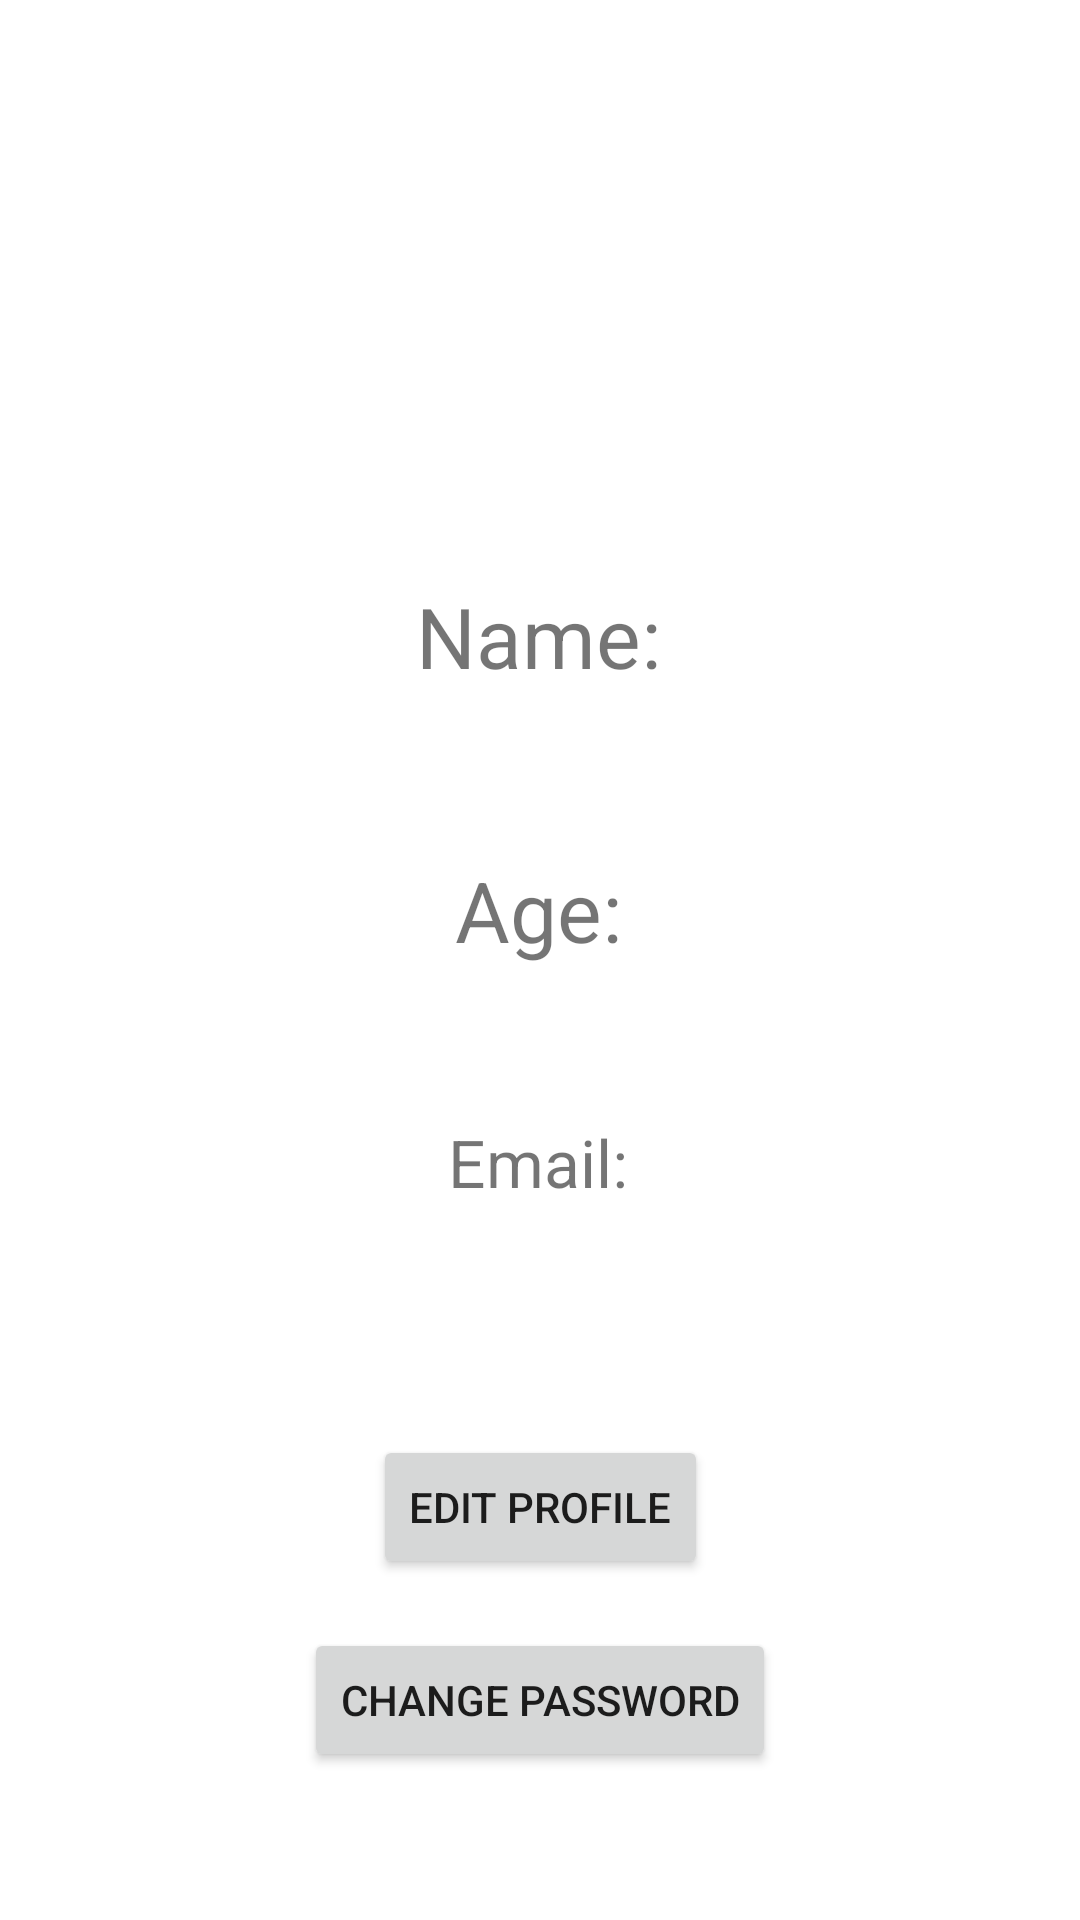

Reconstruct the res/layout file that produces this screen, plus the resources it refers to.
<!-- AndroidManifest.xml: application theme Theme.FitnessProgressTracker -->
<!-- res/layout/activity_profile.xml -->
<?xml version="1.0" encoding="utf-8"?>
<androidx.constraintlayout.widget.ConstraintLayout xmlns:android="http://schemas.android.com/apk/res/android"
    xmlns:app="http://schemas.android.com/apk/res-auto"
    xmlns:tools="http://schemas.android.com/tools"
    android:layout_width="match_parent"
    android:layout_height="match_parent"
    tools:context=".ProfileActivity">

    <ImageView
        android:id="@+id/ivProfilePic"
        android:layout_width="110dp"
        android:layout_height="110dp"
        app:layout_constraintBottom_toBottomOf="parent"
        app:layout_constraintEnd_toEndOf="parent"
        app:layout_constraintHorizontal_bias="0.498"
        app:layout_constraintStart_toStartOf="parent"
        app:layout_constraintTop_toTopOf="parent"
        app:layout_constraintVertical_bias="0.056"
        app:srcCompat="@drawable/default_profile_picture" />

    <TextView
        android:id="@+id/tvProfileName"
        android:layout_width="wrap_content"
        android:layout_height="wrap_content"
        android:text="Name:"
        android:textSize="28dp"
        app:layout_constraintBottom_toBottomOf="parent"
        app:layout_constraintEnd_toEndOf="parent"
        app:layout_constraintHorizontal_bias="0.498"
        app:layout_constraintStart_toStartOf="parent"
        app:layout_constraintTop_toBottomOf="@+id/ivProfilePic"
        app:layout_constraintVertical_bias="0.116" />

    <TextView
        android:id="@+id/tvProfileAge"
        android:layout_width="wrap_content"
        android:layout_height="wrap_content"
        android:text="Age:"
        android:textSize="28dp"
        app:layout_constraintBottom_toBottomOf="parent"
        app:layout_constraintEnd_toEndOf="parent"
        app:layout_constraintHorizontal_bias="0.498"
        app:layout_constraintStart_toStartOf="parent"
        app:layout_constraintTop_toBottomOf="@+id/tvProfileName"
        app:layout_constraintVertical_bias="0.145" />

    <TextView
        android:id="@+id/tvProfileEmail"
        android:layout_width="wrap_content"
        android:layout_height="wrap_content"
        android:text="Email:"
        android:textSize="22dp"
        app:layout_constraintBottom_toBottomOf="parent"
        app:layout_constraintEnd_toEndOf="parent"
        app:layout_constraintHorizontal_bias="0.498"
        app:layout_constraintStart_toStartOf="parent"
        app:layout_constraintTop_toBottomOf="@+id/tvProfileAge"
        app:layout_constraintVertical_bias="0.176" />

    <Button
        android:id="@+id/btnProfileUpdate"
        android:layout_width="wrap_content"
        android:layout_height="wrap_content"
        android:text="EDIT PROFILE"
        app:layout_constraintBottom_toBottomOf="parent"
        app:layout_constraintEnd_toEndOf="parent"
        app:layout_constraintStart_toStartOf="parent"
        app:layout_constraintTop_toBottomOf="@+id/tvProfileEmail"
        app:layout_constraintVertical_bias="0.402" />

    <Button
        android:id="@+id/btnChangePassword"
        android:layout_width="wrap_content"
        android:layout_height="wrap_content"
        android:text="Change Password"
        app:layout_constraintBottom_toBottomOf="parent"
        app:layout_constraintEnd_toEndOf="parent"
        app:layout_constraintStart_toStartOf="parent"
        app:layout_constraintTop_toBottomOf="@+id/btnProfileUpdate"
        app:layout_constraintVertical_bias="0.25" />
</androidx.constraintlayout.widget.ConstraintLayout>
<!-- resources referenced by this layout -->
<resources>
  <style name="Theme.FitnessProgressTracker" parent="Theme.MaterialComponents.DayNight.DarkActionBar">
          
          <item name="colorPrimary">@color/purple_500</item>
          <item name="colorPrimaryVariant">@color/purple_700</item>
          <item name="colorOnPrimary">@color/white</item>
          
          <item name="colorSecondary">@color/teal_200</item>
          <item name="colorSecondaryVariant">@color/teal_700</item>
          <item name="colorOnSecondary">@color/black</item>
          
          <item name="android:statusBarColor" tools:targetApi="l">?attr/colorPrimaryVariant</item>
          
      </style>
  <color name="purple_500">#FF6200EE</color>
  <color name="purple_700">#FF3700B3</color>
  <color name="white">#FFFFFFFF</color>
  <color name="teal_200">#FF03DAC5</color>
  <color name="teal_700">#FF018786</color>
  <color name="black">#FF000000</color>
</resources>
